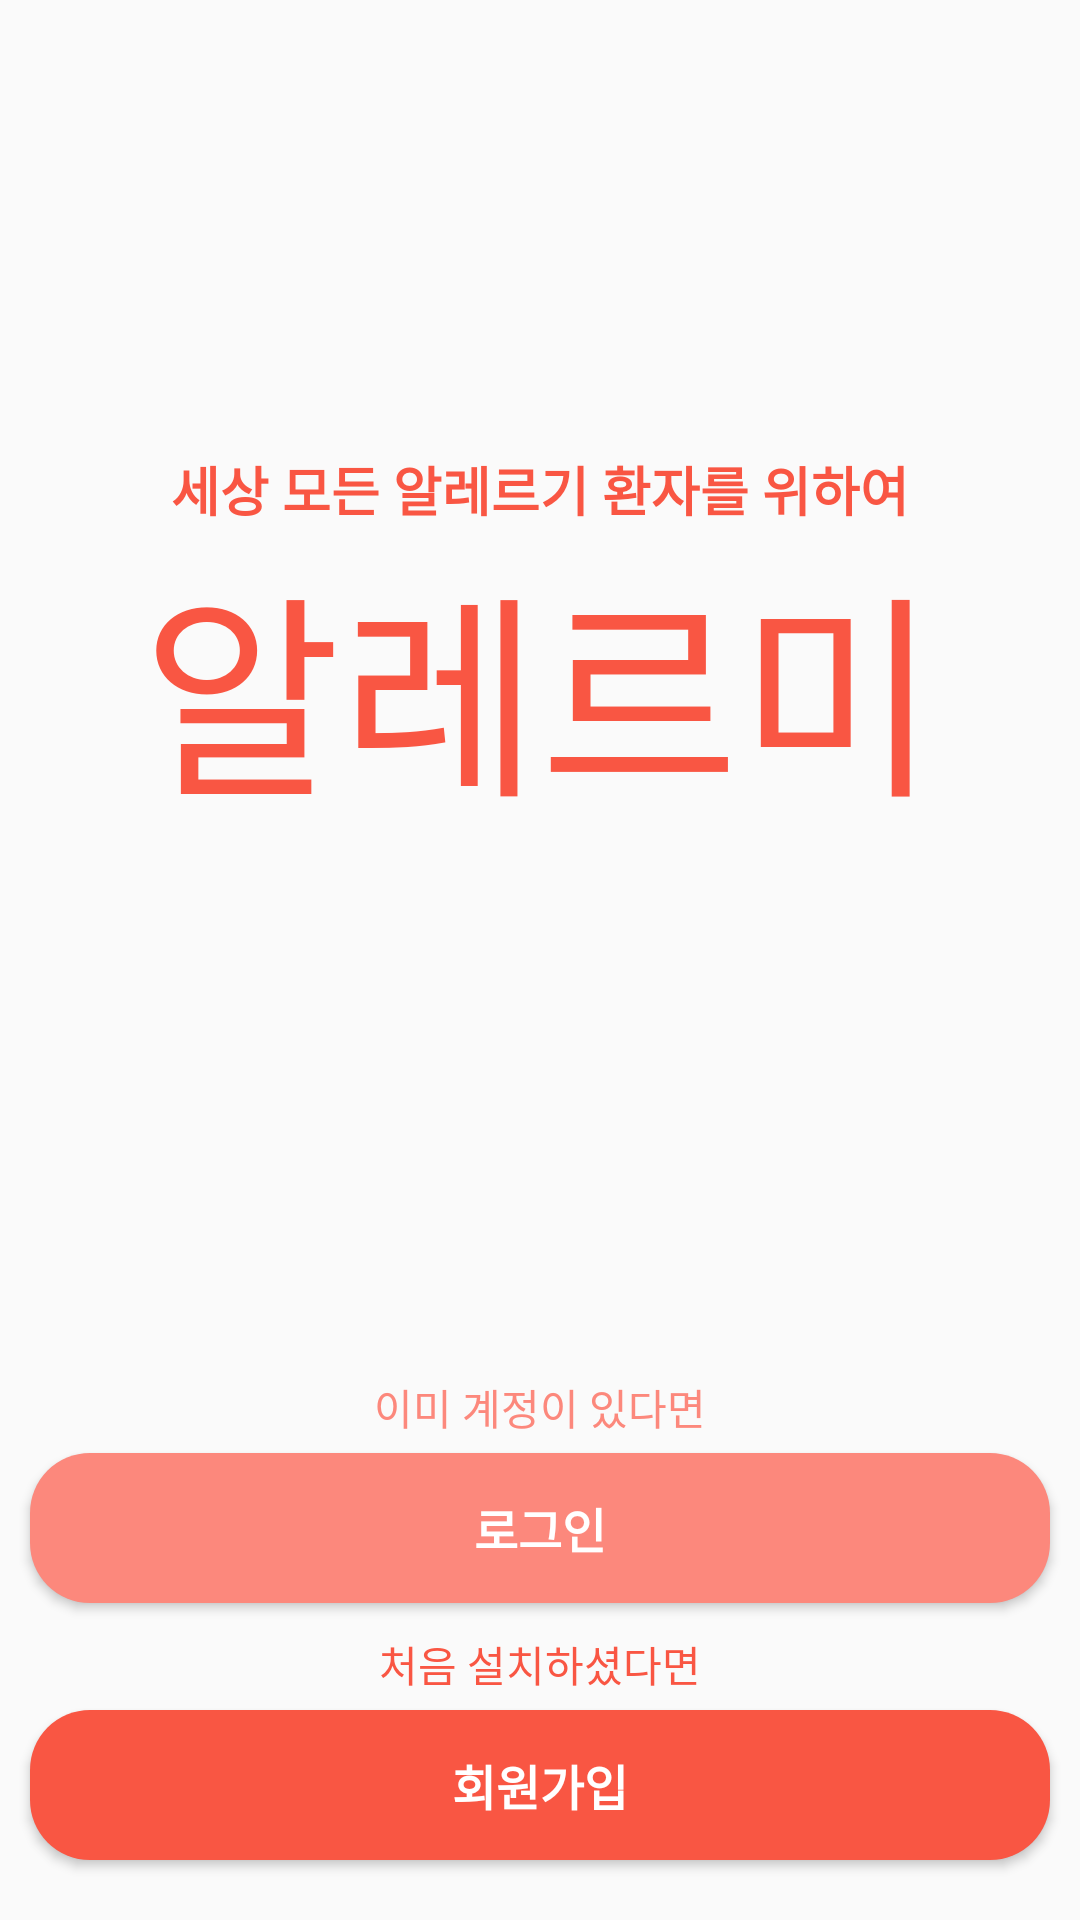

Write the Android layout XML for this screen, with the resource values it uses.
<!-- AndroidManifest.xml: application theme Theme.Alermi -->
<!-- res/layout/activity_start.xml -->
<?xml version="1.0" encoding="utf-8"?>
<androidx.constraintlayout.widget.ConstraintLayout xmlns:android="http://schemas.android.com/apk/res/android"
    xmlns:app="http://schemas.android.com/apk/res-auto"
    xmlns:tools="http://schemas.android.com/tools"
    android:layout_width="match_parent"
    android:layout_height="match_parent"
    tools:context=".StartActivity">

    <TextView
        android:id="@+id/logotext"
        android:layout_width="wrap_content"
        android:layout_height="wrap_content"
        android:text="세상 모든 알레르기 환자를 위하여"
        android:layout_marginTop="150dp"
        android:textSize="8.5pt"
        android:textStyle="bold"
        android:textColor="#F95643"
        app:layout_constraintEnd_toEndOf="parent"
        app:layout_constraintStart_toStartOf="parent"
        app:layout_constraintTop_toTopOf="parent" />

    <TextView
        android:id="@+id/textView3"
        android:layout_width="wrap_content"
        android:layout_height="wrap_content"
        android:fontFamily="@font/yangjin"
        android:text="알레르미"
        android:textColor="#F95643"
        android:textSize="35pt"
        app:layout_constraintEnd_toEndOf="parent"
        app:layout_constraintStart_toStartOf="parent"
        app:layout_constraintTop_toBottomOf="@+id/logotext" />

    <Button
        android:id="@+id/login_button"
        android:text="로그인"
        android:textSize="16dp"
        android:textColor="@color/opposite"
        android:textStyle="bold"
        android:layout_width="340dp"
        android:layout_height="50dp"
        android:background="@drawable/login_button"
        app:layout_constraintBottom_toTopOf="@+id/textView2"
        app:layout_constraintEnd_toEndOf="parent"
        app:layout_constraintStart_toStartOf="parent"
        android:layout_marginBottom="10dp"
        />

    <TextView
        android:id="@+id/textView"
        android:layout_width="wrap_content"
        android:layout_height="wrap_content"
        android:text="이미 계정이 있다면"
        android:textColor="#FC887C"
        android:layout_marginBottom="5dp"
        app:layout_constraintBottom_toTopOf="@+id/login_button"
        app:layout_constraintEnd_toEndOf="parent"
        app:layout_constraintStart_toStartOf="parent" />

    <TextView
        android:id="@+id/textView2"
        android:layout_width="wrap_content"
        android:layout_height="wrap_content"
        android:text="처음 설치하셨다면"
        android:textColor="#F95643"
        android:layout_marginBottom="5dp"
        app:layout_constraintBottom_toTopOf="@+id/register_button"
        app:layout_constraintEnd_toEndOf="parent"
        app:layout_constraintStart_toStartOf="parent" />

    <Button
        android:id="@+id/register_button"
        android:layout_width="340dp"
        android:layout_height="50dp"
        android:layout_marginBottom="20dp"
        android:background="@drawable/register_button"
        android:text="회원가입"
        android:textColor="@color/opposite"
        android:textSize="16dp"
        android:textStyle="bold"
        app:layout_constraintBottom_toBottomOf="parent"
        app:layout_constraintEnd_toEndOf="parent"
        app:layout_constraintStart_toStartOf="parent" />

</androidx.constraintlayout.widget.ConstraintLayout>
<!-- resources referenced by this layout -->
<resources>
  <color name="opposite">#FFFFFF</color>
  <!-- drawable login_button (drawable) -->
  <?xml version="1.0" encoding="utf-8"?>
  <shape xmlns:android="http://schemas.android.com/apk/res/android" android:shape="rectangle" >
      <corners
          android:radius="20dp"
          />
      <solid
          android:color="#FC887C"
          />
      <padding
          android:left="0dp"
          android:top="0dp"
          android:right="0dp"
          android:bottom="0dp"
          />
      <size
          android:width="340dp"
          android:height="50dp"
          />
  </shape>
  <!-- drawable register_button (drawable) -->
  <?xml version="1.0" encoding="utf-8"?>
  <shape xmlns:android="http://schemas.android.com/apk/res/android" android:shape="rectangle" >
      <corners
          android:radius="20dp"
          />
      <solid
          android:color="#F95643"
          />
      <padding
          android:left="0dp"
          android:top="0dp"
          android:right="0dp"
          android:bottom="0dp"
          />
      <size
          android:width="340dp"
          android:height="50dp"
          />
  </shape>
  <style name="Theme.Alermi" parent="Theme.AppCompat.DayNight.NoActionBar">
          
          <item name="colorPrimary">@color/purple_500</item>
          <item name="colorPrimaryVariant">@color/purple_700</item>
          <item name="colorOnPrimary">@color/white</item>
          
          <item name="colorSecondary">#000000</item>
          <item name="colorSecondaryVariant">#000000</item>
          <item name="colorOnSecondary">@color/black</item>
          
          <item name="android:statusBarColor" tools:targetApi="l">?attr/colorPrimaryVariant</item>
          
          <item name="colorAccent">#F95643</item>
          <item name="colorControlNormal">#8e8e93</item>
      </style>
  <color name="purple_500">#F95643</color>
  <color name="purple_700">#F95643</color>
  <color name="white">#FFFFFFFF</color>
  <color name="black">#FF000000</color>
</resources>
